Run: headless pygame with SDL's dummy video driver; simulated clock (each Clock.tick advances the game by its frame time, no real sleeping); random seed 0; keys injected as events and as key.get_pressed() state; no mouse input.
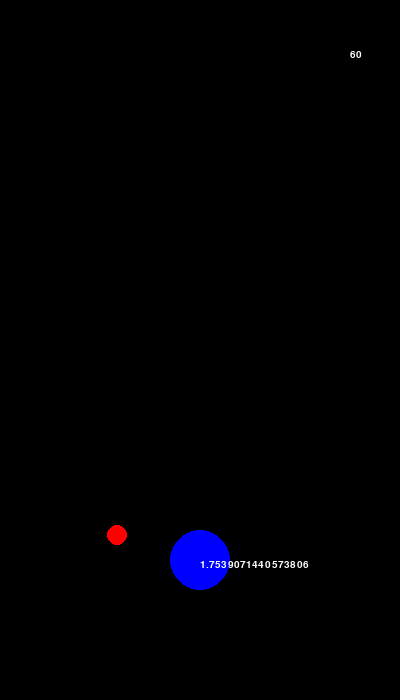
Frame 1 of 4 · flips 1–60 · no input
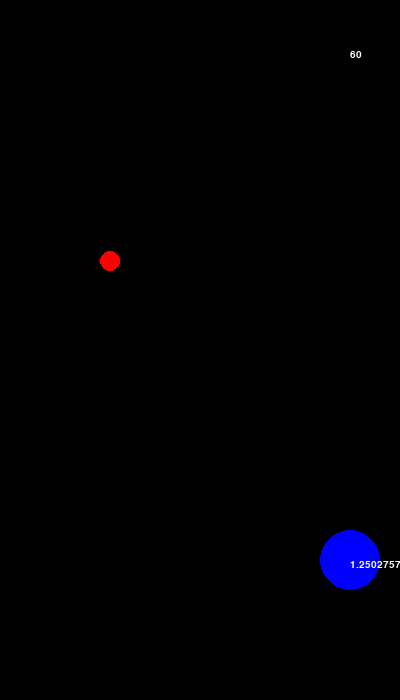
Frame 2 of 4 · flips 61–180 · tapped SPACE, RETURN · held RIGHT (→), D
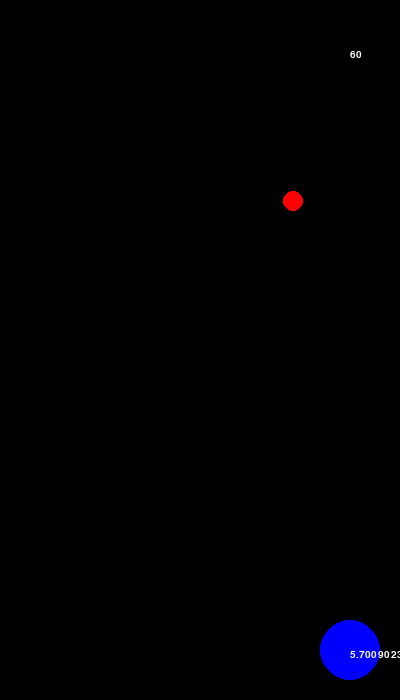
Frame 3 of 4 · flips 181–300 · held DOWN (↓), S
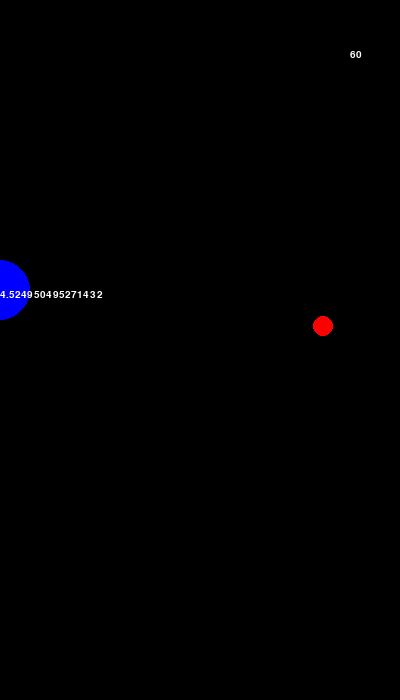
Frame 4 of 4 · flips 301–420 · held LEFT (←), A, UP (↑), W

The pygame program that drew these frames:

# -*- coding: utf-8 -*-
"""
Created on Wed Jan  1 16:15:35 2020

@author: Read
"""

import pygame, sys, math, random, gc , numpy as np

gc.collect()

#constants
scr_w = 400
scr_h = 700
g = 9.8
fps = 60
friction=.9



class Object:  
    def __init__(self, color, x, y, w, h, xv, yv, m):
        self.color = color 
        self.x = x
        self.y = y
        self.w = w
        self.h = h
        self.xv = xv
        self.yv = yv
        self.m = m
    
    @property
    def r(self):
        return self.w
           
    @property
    def v(self):
        return math.hypot(self.xv,self.yv)
        
    @property
    def rad(self):
        atan2 = math.atan2(self.yv,self.xv)
        if atan2 <0:
            atan2 = atan2 + 2*math.pi
        return atan2
    
    @property
    def deg(self):
        return math.degrees(self.rad) 
    
    @property
    def circle_rect(self):
        return(pygame.draw.circle(screen, self.color, (self.x, self.y), self.w))
        
    @property
    def mom(self):
        return(self.m*self.v)

    @property
    def next_x(self):
        return(self.x+self.xv)

    @property
    def next_y(self):
        return(self.y-self.yv)
        


class Ball(Object):
    collide=False
    still_collide = False

    def bouncer_collision(self, bouncer):
        x_dist = abs(bouncer.next_x - self.next_x)
        y_dist = abs(bouncer.next_y - self.next_y)
        hypot = math.sqrt(x_dist**2+y_dist**2)
        radius_sum = bouncer.r+self.r
        angle = math.atan2(bouncer.y-self.y,bouncer.x-self.x) #y is measured from top so this has to be a little backwards
        if angle<0:
            angle = angle + 2*math.pi

        fut_dist_from_bouncer = math.hypot(self.x+self.xv,self.y+self.yv)

        if hypot>radius_sum:
            self.collide = False
            self.still_collide = False
            self.color = (255,0,0)
        else:
            if self.still_collide==True:
                pass
            else:
                self.collide = True
                self.color = (100,255,150)
            
                #reverse rad of ball for new angle around which we will transform the entry/exit vector       
                rev_ball_rad = (self.rad+math.pi) % (2*math.pi)
        
                #take difference in rad_bouncer and angle of enrty
                diff_rad = angle-rev_ball_rad
        
                #double it
                doub_diff_rad = diff_rad*2
        
                # and subtract that from new angle of entry
                new_rad = rev_ball_rad+doub_diff_rad
        
                #calc new xv and yv for ball and set ball.xv and ball.yv to that
                new_xv = math.cos(new_rad )*self.v  
                new_yv = math.sqrt(self.v**2-new_xv**2)
                new_x = self.x+new_xv
                new_y = self.y+new_yv
            
                if math.hypot(bouncer.y-new_y,bouncer.x+new_x)<radius_sum:
                    self.still_collide=True

                #assign vals
                self.x = new_x
                self.y = new_y
                self.xv = new_xv
                self.yv = new_yv


    @property
    def calc_new_loc(self):
        xv2 = self.xv 
        x2 = self.x + xv2
        yv2 = self.yv + g/fps
        y2 = self.y + yv2
        
        if x2-self.w<0 or (x2+self.w)>scr_w:
            xv2 = (self.xv *-1) * friction
            x2 = min(max(self.x + xv2,0),scr_w-self.w)
        if y2-self.h<0 or (y2+self.h)>scr_h:
            yv2 = self.yv*-1 + g/fps
            xv2 = self.xv * friction
            y2 = min(max(self.y + yv2 ,0),scr_h-self.h)
                   
        return(x2,y2,xv2,yv2)
    
    @property
    def rect(self):
        return pygame.Rect.circle(surface=screen, color=self.color, center=(self.x,self.y), radius=self.r, width=self.w)
        
class Bouncer(Object):
    decel_factor = .99
    
    @property
    def calc_new_loc(self):
        xv2 = self.xv * friction
        x2 = self.x + xv2
        yv2 = self.yv * friction
        y2 = self.y + yv2
        
        if x2-self.w<0 or (x2+self.w)>scr_w:
            xv2 = 0
            x2 = min(max(self.x - self.w,0),scr_w-self.w)
        if y2-self.h<0 or (y2+self.h)>scr_h:
            yv2 = 0
            y2 = min(max(self.y - self.h ,0),scr_h-self.h)
            
        return(x2,y2,xv2,yv2)


Gary = Bouncer(
        color=(0,0,255)
        , x=scr_w/2
        , y= scr_h*.8
        , w=30, h=30
        ,xv=0, yv=0
        ,  m=5)

Bally = Ball(
        color=(0,255,0)
        , w=10, h=10
        , x=random.randint(scr_w*.1,scr_w*.9) 
        , y= random.randint(scr_h*.1,scr_h*.3)   
        , xv=random.randint(-2,2)
        , yv=random.randint(0,2)
        , m=1)    

def calc_chg_xv_yv(obj1,obj2):
    obj1_new_xv = (obj1.xv * (obj1.m - obj2.m) + (2 * obj2.m * obj2.xv)) / (obj1.m + obj2.m)
    obj1_new_yv = (obj1.yv * (obj1.m - obj2.m) + (2 * obj2.m * obj2.yv)) / (obj1.m + obj2.m)
    return(obj1_new_xv, obj1_new_yv)
    

pygame.init()
screen = pygame.display.set_mode((scr_w, scr_h))
pygame.display.set_caption('AI BOUNCER')

font = pygame.font.Font(None, 15)
clock = pygame.time.Clock()  

class Game:
    def menu():
        pass
    
    def main():
        while True:
            # user event handling
            for event in pygame.event.get():
                if event.type == pygame.QUIT:
                        pygame.quit()
                        #sys.exit() 
            
            
            pressed = pygame.key.get_pressed()
            if pressed[pygame.K_w]: Gary.y -= 3
            if pressed[pygame.K_s]: Gary.y += 3
            if pressed[pygame.K_a]: Gary.x -= 3
            if pressed[pygame.K_d]: Gary.x += 3
            
            
            
            
            # update game state
            Bally.x,Bally.y,Bally.xv,Bally.yv = Bally.calc_new_loc
            Gary.x,Gary.y,Gary.xv,Gary.yv = Gary.calc_new_loc
                                 
            #more game state here
            Bally.bouncer_collision(Gary)


            
            #draw screen
            screen.fill((0, 0, 0))
                    
            # draw game state to screen
            pygame.draw.circle(screen, Gary.color, (int(Gary.x),int(Gary.y)) ,Gary.w)
            pygame.draw.circle(screen, Bally.color, (int(Bally.x),int(Bally.y)) ,Bally.w)
            
            # draw framerate on screen
            framerate = font.render(str(int(clock.get_fps())), True, pygame.Color('white'))
            screen.blit(framerate, (scr_w-50,50))
            
        #    draw hypot distance on screen #for debugging
            Bally_rad = font.render(str(Bally.rad),True,pygame.Color('white'))
            screen.blit(Bally_rad,(Gary.x,Gary.y))
            
            pygame.display.flip()
            clock.tick(fps)
        

        
x = 200
y = 200
blue = (0, 128, 255)

  

if __name__=="__main__":
    Game.main()
